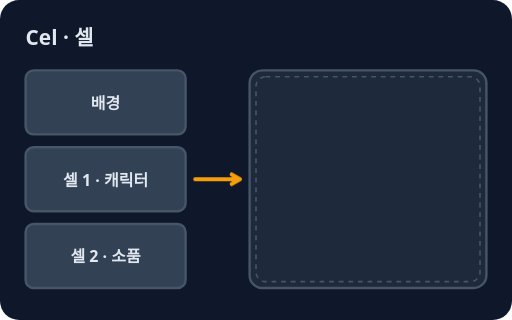
t = 0.00 s
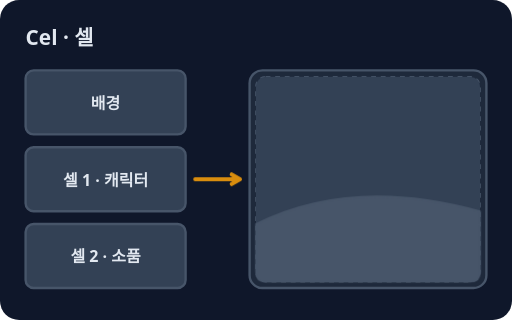
t = 0.70 s
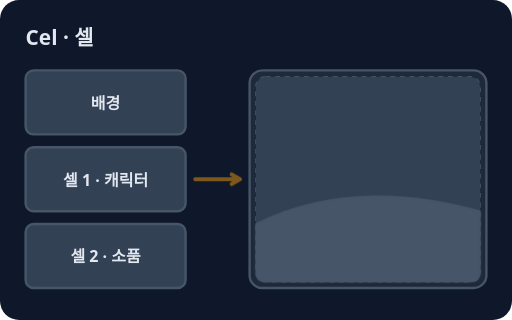
t = 1.60 s
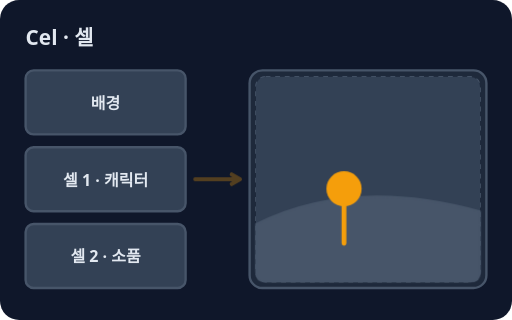
t = 2.50 s
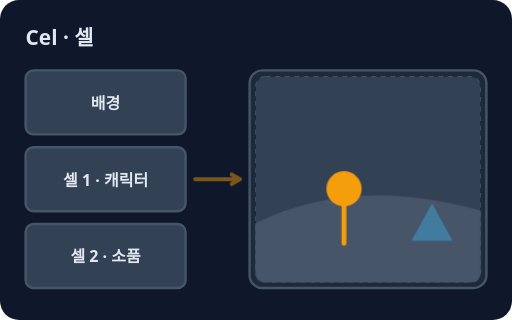
t = 3.35 s
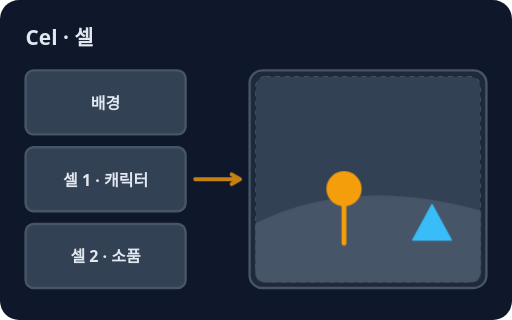
t = 4.05 s

The animated SVG that drew these frames (rendered in a browser with its animation timeline set to each time). Animation: 4 CSS @keyframes rules; one cycle of 5.00 s, repeats indefinitely.

<svg xmlns="http://www.w3.org/2000/svg" viewBox="0 0 320 200" role="img" aria-label="셀: 투명한 필름에 캐릭터만 그려 배경 위에 겹쳐 찍는 전통 방식의 한 장">
<style>text{font-family:system-ui,sans-serif}@keyframes k1{0%,100%{opacity:1}50%{opacity:0.3}}.k1{animation:k1 5s ease-in-out infinite;transform-box:fill-box;transform-origin:center}@keyframes k2{0%,10%{opacity:0}14%,92%{opacity:1}100%{opacity:0}}.k2{animation:k2 5s ease-out infinite;transform-box:fill-box;transform-origin:center}@keyframes k3{0%,38%{opacity:0}42%,92%{opacity:1}100%{opacity:0}}.k3{animation:k3 5s ease-out infinite;transform-box:fill-box;transform-origin:center}@keyframes k4{0%,66%{opacity:0}70%,92%{opacity:1}100%{opacity:0}}.k4{animation:k4 5s ease-out infinite;transform-box:fill-box;transform-origin:center}@media (prefers-reduced-motion: reduce){*{animation:none!important;transition:none!important}}</style>
<rect width="320" height="200" rx="12" fill="#0f172a"/>
<text x="16" y="28" font-size="13" fill="#e2e8f0" font-weight="700">Cel · 셀</text>
<rect x="16" y="44" width="100" height="40" rx="5" fill="#334155" stroke="#475569" stroke-width="1.5"/>
<text x="66" y="68" font-size="10" fill="#e2e8f0" text-anchor="middle" font-weight="700">배경</text>
<rect x="16" y="92" width="100" height="40" rx="5" fill="#334155" stroke="#475569" stroke-width="1.5"/>
<text x="66" y="116" font-size="10" fill="#e2e8f0" text-anchor="middle" font-weight="700">셀 1 · 캐릭터</text>
<rect x="16" y="140" width="100" height="40" rx="5" fill="#334155" stroke="#475569" stroke-width="1.5"/>
<text x="66" y="164" font-size="10" fill="#e2e8f0" text-anchor="middle" font-weight="700">셀 2 · 소품</text>
<path d="M122 112 L150 112 M144.8 115.0 L150 112 L144.8 109.0" fill="none" stroke="#f59e0b" stroke-width="2.5" stroke-linecap="round" stroke-linejoin="round" class="k1"/>
<rect x="156" y="44" width="148" height="136" rx="8" fill="#1e293b" stroke="#475569" stroke-width="1.5"/>
<rect x="160" y="48" width="140" height="128" rx="6" fill="none" stroke="#475569" stroke-width="1" stroke-dasharray="3 3"/>
<rect x="160" y="48" width="140" height="128" rx="6" fill="#334155" class="k2"/>
<path d="M160 140 Q220 110 300 132 L300 170 Q300 176 294 176 L166 176 Q160 176 160 170 Z" fill="#475569" stroke="#475569" stroke-width="1" stroke-linecap="round" stroke-linejoin="round" class="k2"/>
<circle cx="215" cy="118" r="11" fill="#f59e0b" class="k3"/>
<line x1="215" y1="129" x2="215" y2="152" stroke="#f59e0b" stroke-width="3" stroke-linecap="round" class="k3"/>
<path d="M258 150 L270 128 L282 150 Z" fill="#38bdf8" stroke="#38bdf8" stroke-width="1" stroke-linecap="round" stroke-linejoin="round" class="k4"/>
</svg>
